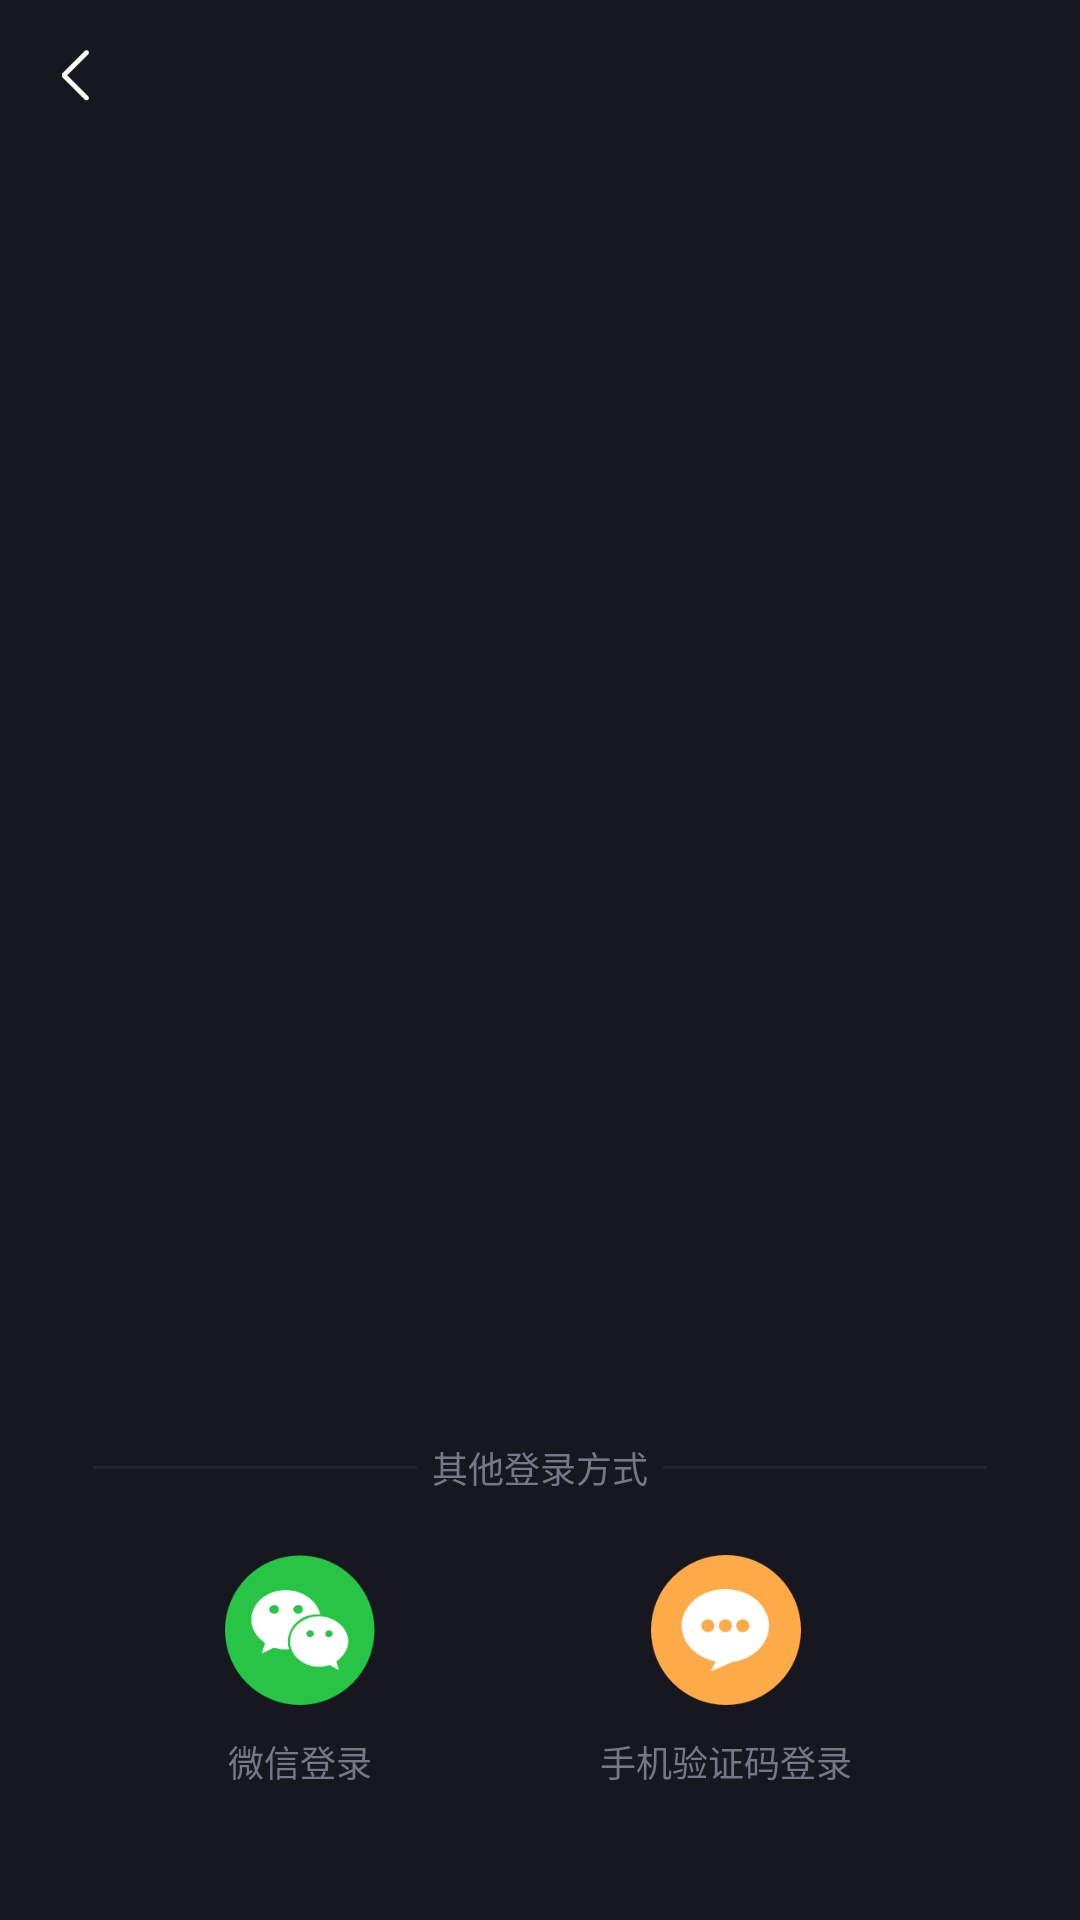

Android layout source for this screen:
<!-- AndroidManifest.xml: application theme Theme.VideoExpert -->
<!-- res/layout/custom_port_action_bar.xml -->
<?xml version="1.0" encoding="utf-8"?>
<androidx.constraintlayout.widget.ConstraintLayout xmlns:android="http://schemas.android.com/apk/res/android"
    xmlns:app="http://schemas.android.com/apk/res-auto"
    xmlns:tools="http://schemas.android.com/tools"
    android:layout_width="match_parent"
    android:layout_height="match_parent"
    android:background="@color/black_17171f">

    <ImageView
        android:id="@+id/btn_close"
        android:layout_width="50dp"
        android:layout_height="50dp"
        android:padding="20dp"
        android:scaleType="fitCenter"
        app:layout_constraintRight_toRightOf="parent"
        app:layout_constraintStart_toStartOf="parent"
        app:layout_constraintTop_toTopOf="parent" />

    <ImageView
        android:layout_width="9dp"
        android:layout_height="17dp"
        android:background="@mipmap/arr_left_white"
        app:layout_constraintBottom_toBottomOf="@+id/btn_close"
        app:layout_constraintEnd_toEndOf="@+id/btn_close"
        app:layout_constraintStart_toStartOf="parent"
        app:layout_constraintTop_toTopOf="@+id/btn_close" />

    <ImageView
        android:layout_width="86dp"
        android:layout_height="86dp"
        android:layout_marginTop="117dp"
        android:background="@mipmap/ic_launcher"
        android:visibility="gone"
        app:layout_constraintEnd_toEndOf="parent"
        app:layout_constraintStart_toStartOf="parent"
        app:layout_constraintTop_toTopOf="parent" />

    <TextView
        android:id="@+id/tv_other_login"
        android:layout_width="wrap_content"
        android:layout_height="wrap_content"
        android:layout_marginBottom="142dp"
        android:text="其他登录方式"
        android:textColor="@color/gray_767887"
        android:textSize="12sp"
        app:layout_constraintBottom_toBottomOf="parent"
        app:layout_constraintEnd_toEndOf="parent"
        app:layout_constraintStart_toStartOf="parent" />

    <View
        android:id="@+id/view12"
        android:layout_width="108dp"
        android:layout_height="1dp"
        android:layout_marginEnd="5dp"
        android:background="@color/black_212330"
        app:layout_constraintBottom_toBottomOf="@+id/tv_other_login"
        app:layout_constraintEnd_toStartOf="@+id/tv_other_login"
        app:layout_constraintTop_toTopOf="@+id/tv_other_login" />

    <View
        android:id="@+id/view13"
        android:layout_width="108dp"
        android:layout_height="1dp"
        android:layout_marginStart="5dp"
        android:background="@color/black_212330"
        app:layout_constraintBottom_toBottomOf="@+id/tv_other_login"
        app:layout_constraintStart_toEndOf="@+id/tv_other_login"
        app:layout_constraintTop_toTopOf="@+id/tv_other_login" />

    <ImageView
        android:id="@+id/imageView7"
        android:layout_width="50dp"
        android:layout_height="50dp"
        android:layout_marginBottom="10dp"
        android:background="@mipmap/icon_wechat_round"
        app:layout_constraintBottom_toTopOf="@+id/textView7"
        app:layout_constraintEnd_toEndOf="@+id/textView7"
        app:layout_constraintStart_toStartOf="@+id/textView7" />

    <View
        android:id="@+id/view_click_wechat_login"
        android:layout_width="80dp"
        android:layout_height="85dp"
        app:layout_constraintEnd_toEndOf="@+id/textView7"
        app:layout_constraintStart_toStartOf="@+id/textView7"
        app:layout_constraintTop_toTopOf="@+id/imageView7" />

    <View
        android:id="@+id/view_click_phone_login"
        android:layout_width="80dp"
        android:layout_height="85dp"
        app:layout_constraintEnd_toEndOf="@+id/imageView8"
        app:layout_constraintStart_toStartOf="@+id/imageView8"
        app:layout_constraintTop_toTopOf="@+id/imageView7" />

    <ImageView
        android:id="@+id/imageView8"
        android:layout_width="50dp"
        android:layout_height="50dp"
        android:layout_marginBottom="10dp"
        android:background="@mipmap/icon_phone_message"
        app:layout_constraintBottom_toTopOf="@+id/textView"
        app:layout_constraintEnd_toEndOf="@+id/textView"
        app:layout_constraintStart_toStartOf="@+id/textView" />

    <TextView
        android:id="@+id/textView7"
        android:layout_width="wrap_content"
        android:layout_height="wrap_content"
        android:layout_marginBottom="44dp"
        android:text="微信登录"
        android:textColor="@color/gray_767887"
        android:textSize="12sp"
        app:layout_constraintBottom_toBottomOf="parent"
        app:layout_constraintEnd_toStartOf="@+id/textView"
        app:layout_constraintHorizontal_bias="0.5"
        app:layout_constraintStart_toStartOf="parent" />

    <TextView
        android:id="@+id/textView"
        android:layout_width="wrap_content"
        android:layout_height="wrap_content"
        android:text="手机验证码登录"
        android:textSize="12sp"
        android:textColor="@color/gray_767887"
        app:layout_constraintEnd_toEndOf="parent"
        app:layout_constraintHorizontal_bias="0.5"
        app:layout_constraintStart_toEndOf="@+id/textView7"
        app:layout_constraintTop_toTopOf="@+id/textView7" />
</androidx.constraintlayout.widget.ConstraintLayout>
<!-- resources referenced by this layout -->
<resources>
  <color name="black_17171f">#17171F</color>
  <color name="black_212330">#212330</color>
  <color name="gray_767887">#767887</color>
  <!-- mipmap arr_left_white: png bitmap (mipmap-xxxhdpi, 807 bytes) -->
  <!-- mipmap ic_launcher: png bitmap (drawable, 5006 bytes) -->
  <!-- mipmap icon_phone_message: png bitmap (mipmap-xxxhdpi, 4632 bytes) -->
  <!-- mipmap icon_wechat_round: png bitmap (mipmap-xxxhdpi, 9197 bytes) -->
  <style name="Theme.VideoExpert" parent="Theme.MaterialComponents.Light.NoActionBar">
          
          <item name="colorPrimary">@color/blue_3F74F6</item>
          <item name="colorPrimaryVariant">@color/blue_3F74F6</item>
          <item name="colorOnPrimary">@color/black_23234c</item>
          
          <item name="colorSecondary">@color/black_23234c</item>
          <item name="colorSecondaryVariant">@color/gray_9ba0a2</item>
          <item name="colorOnSecondary">@color/black</item>
          
          <item name="android:statusBarColor">?attr/colorPrimaryVariant</item>
          
      </style>
  <color name="blue_3F74F6">#3F74F6</color>
  <color name="black_23234c">#23234c</color>
  <color name="gray_9ba0a2">#9ba0a2</color>
  <color name="black">#FF000000</color>
</resources>
